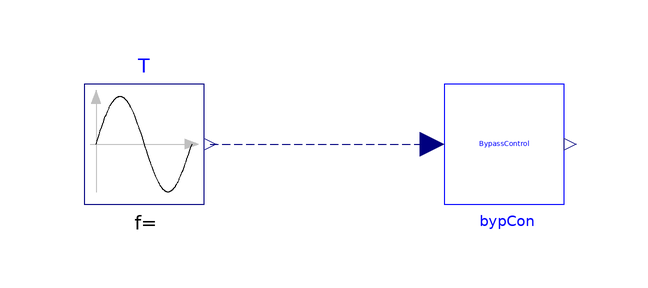

Above is the diagram view of the following Modelica model: its components placed by their Placement annotations and its connect equations drawn as lines.

model BypassControl

  import ChillerPlantSystem = WaterSide;
    extends Modelica.Icons.Example;
  ChillerPlantSystem.BaseClasses.Control.BypassControl
                                    bypCon(TSet(displayUnit="K") = 273.15 +
      15.56)
    annotation (Placement(transformation(extent={{0,0},{20,20}})));
  Modelica.Blocks.Sources.Sine T(
    offset=273.15 + 15.56,
    freqHz=1/43200,
    amplitude=2)
    annotation (Placement(transformation(extent={{-60,0},{-40,20}})));
equation

  connect(T.y, bypCon.T) annotation (Line(
      points={{-39,10},{-2,10}},
      color={0,0,127},
      smooth=Smooth.None,
      pattern=LinePattern.Dash));
  annotation (__Dymola_Commands(file=
          "modelica://ChillerPlantSystem/Resources/Scripts/Dymola/BaseClasses/Control/Example/BypassControl.mos"
        "Simulate and plot"),
    Diagram(coordinateSystem(preserveAspectRatio=false, extent={{-100,-100},{100,
            100}}), graphics),
    experiment(StopTime=129600),
    __Dymola_experimentSetupOutput);
end BypassControl;